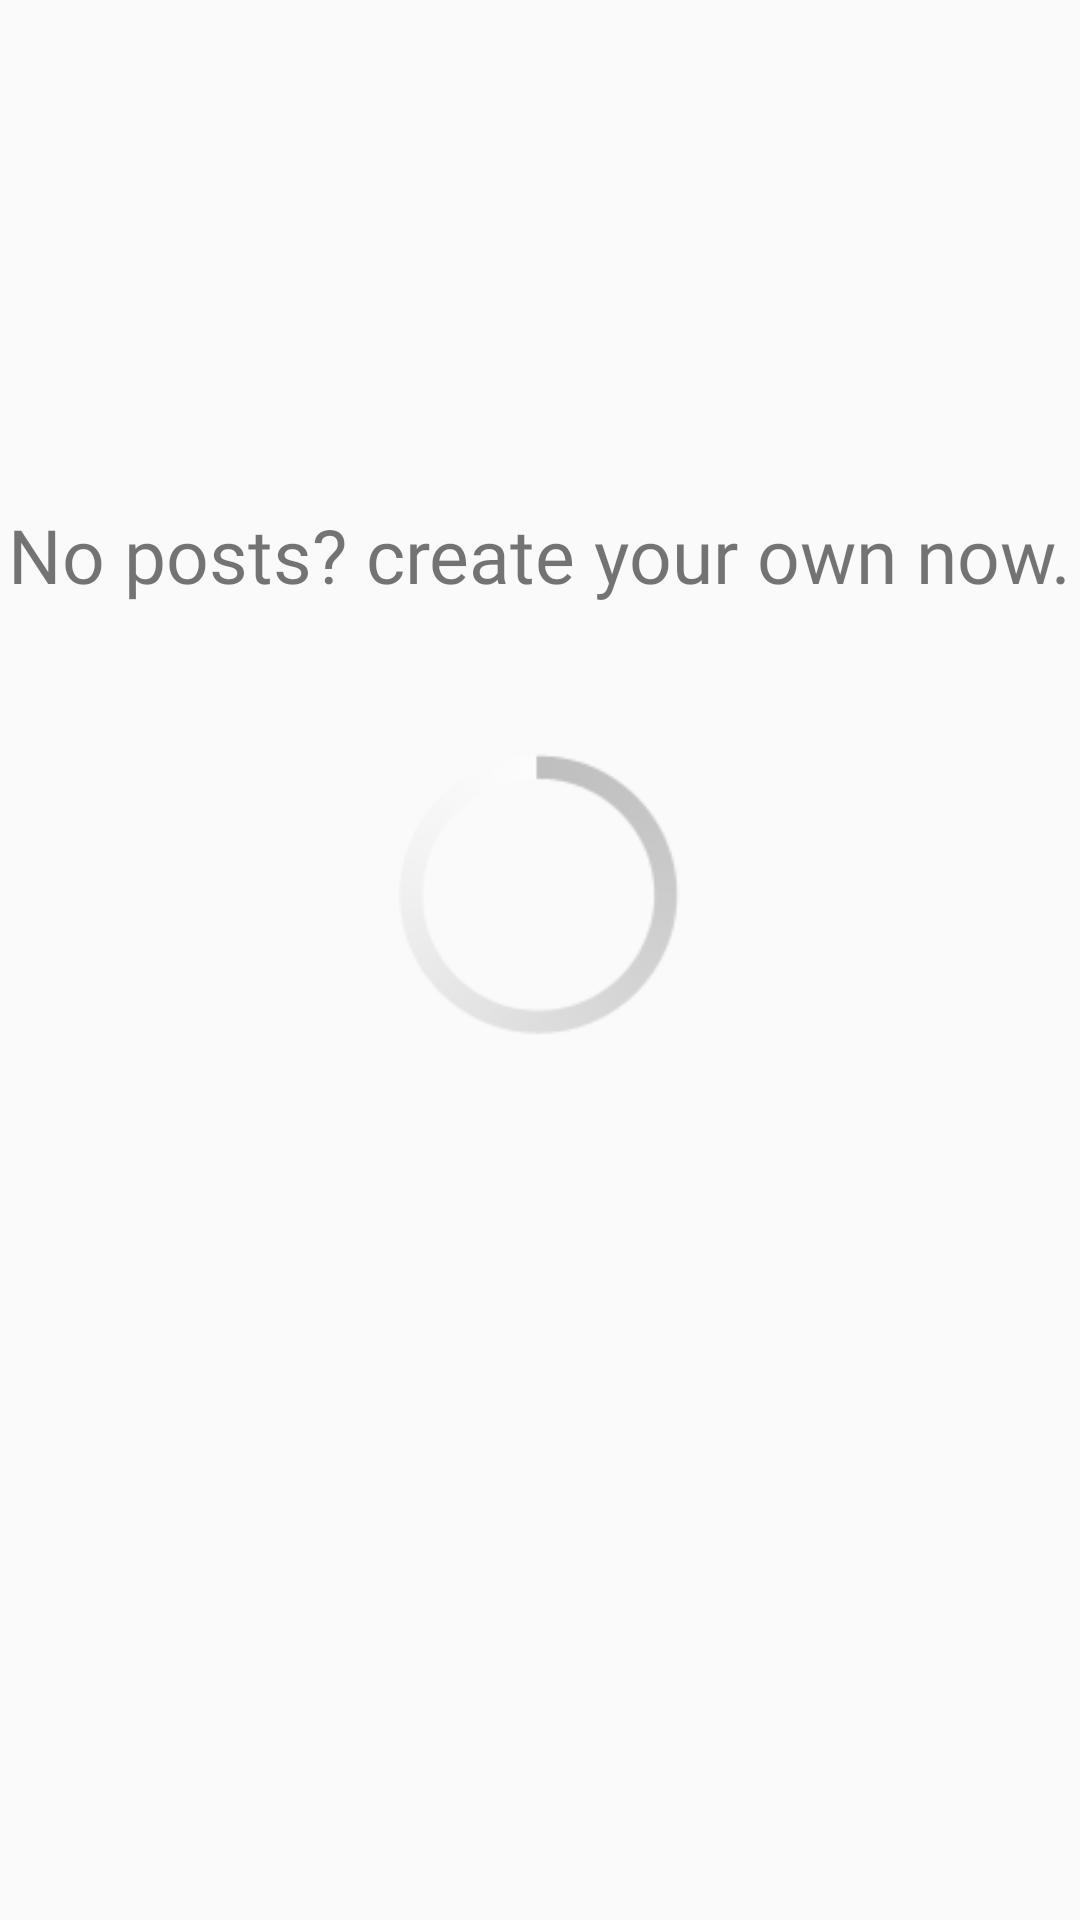

This screen was rendered from an Android layout file. Write that file and the resources it references.
<!-- AndroidManifest.xml: application theme AppTheme -->
<!-- res/layout/fragment_home.xml -->
<?xml version="1.0" encoding="utf-8"?>
<android.support.constraint.ConstraintLayout xmlns:android="http://schemas.android.com/apk/res/android"
    xmlns:app="http://schemas.android.com/apk/res-auto"
    xmlns:tools="http://schemas.android.com/tools"
    android:layout_width="match_parent"
    android:layout_height="match_parent"
>


    <ProgressBar
        android:id="@+id/progress"
        style="@android:style/Widget.Holo.Light.ProgressBar"
        android:layout_width="120dp"
        android:layout_height="129dp"
        android:layout_marginBottom="16dp"
        android:layout_marginTop="8dp"
        app:layout_constraintBottom_toBottomOf="parent"
        app:layout_constraintEnd_toEndOf="parent"
        app:layout_constraintHorizontal_bias="0.498"
        app:layout_constraintStart_toStartOf="parent"
        app:layout_constraintTop_toBottomOf="@+id/textView4"
        app:layout_constraintVertical_bias="0.084" />

    <TextView
        android:id="@+id/textView4"
        android:layout_width="wrap_content"
        android:layout_height="wrap_content"
        android:layout_marginTop="168dp"
        android:text="No posts? create your own now."
        android:textSize="25sp"
        android:fontFamily="@font/roboto_light"
        app:layout_constraintEnd_toEndOf="parent"
        app:layout_constraintStart_toStartOf="parent"
        app:layout_constraintTop_toTopOf="parent" />

    <ListView
        android:id="@+id/mainListView"
        android:layout_width="0dp"
        android:layout_height="0dp"
        app:layout_constraintBottom_toBottomOf="parent"
        app:layout_constraintEnd_toEndOf="parent"
        app:layout_constraintStart_toStartOf="parent"
        app:layout_constraintTop_toTopOf="parent">

    </ListView>

</android.support.constraint.ConstraintLayout>
<!-- resources referenced by this layout -->
<resources>
  <style name="AppTheme" parent="Theme.AppCompat.Light.DarkActionBar">
          
          <item name="colorPrimary">@color/colorPrimary</item>
          <item name="colorPrimaryDark">@color/colorPrimaryDark</item>
          <item name="colorAccent">@color/colorAccent</item>
  
          <item name="preferenceTheme">@style/AppTheme.PreferenceTheme</item>
      </style>
  <color name="colorPrimary">@color/primary</color>
  <color name="colorPrimaryDark">@color/primary_dark</color>
  <color name="colorAccent">@color/accent</color>
  <style name="AppTheme.PreferenceTheme" parent="PreferenceThemeOverlay.v14.Material">
          <item name="preferenceCategoryStyle">@style/AppTheme.PreferenceTheme.CategoryStyle</item>
      </style>
  <color name="primary">#87ceeb</color>
  <color name="primary_dark">#1e1e24</color>
  <color name="accent">#FF5722</color>
  <style name="AppTheme.PreferenceTheme.CategoryStyle" parent="Preference.Category">
          <item name="android:layout">@layout/opoc_pref_category_text</item>
      </style>
</resources>
